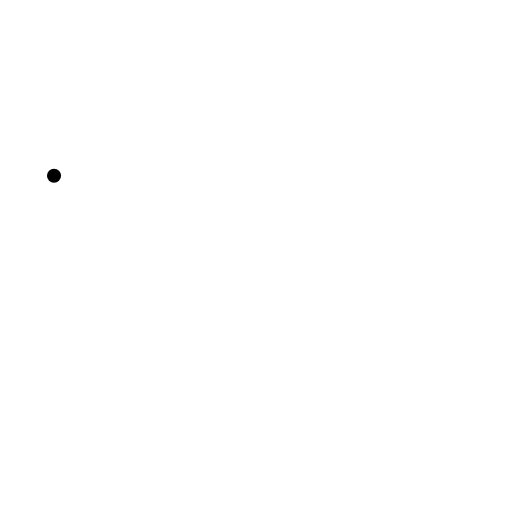
t = 0.00 s
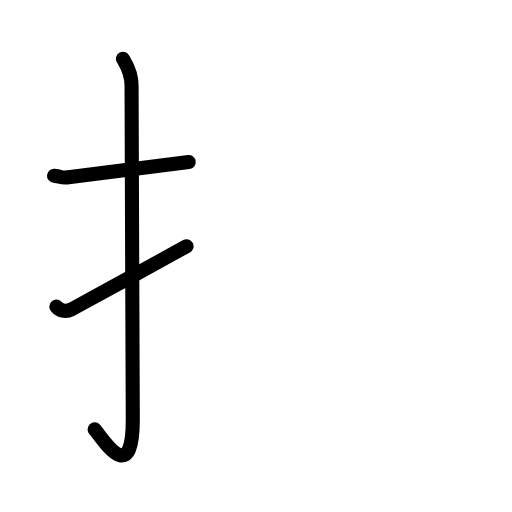
t = 2.80 s
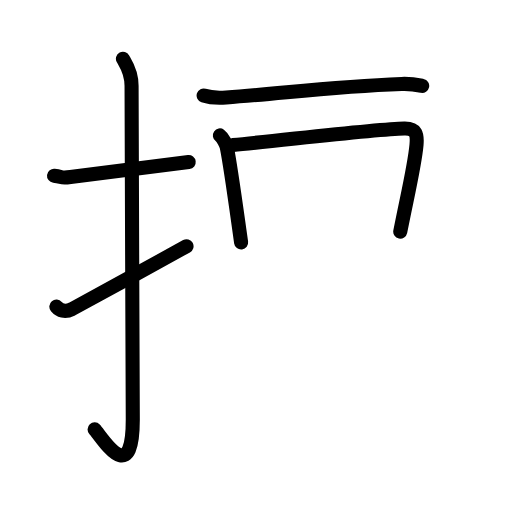
t = 5.60 s
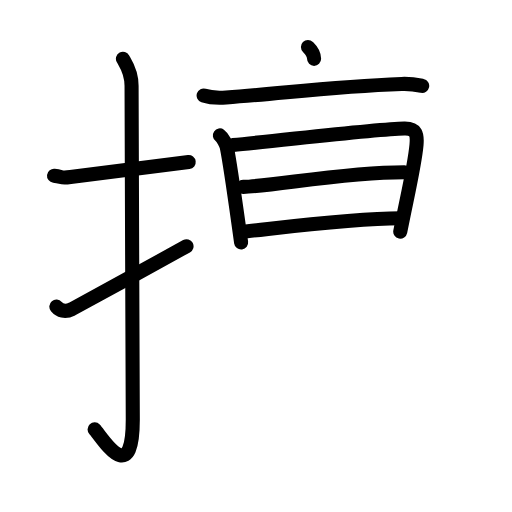
t = 8.40 s
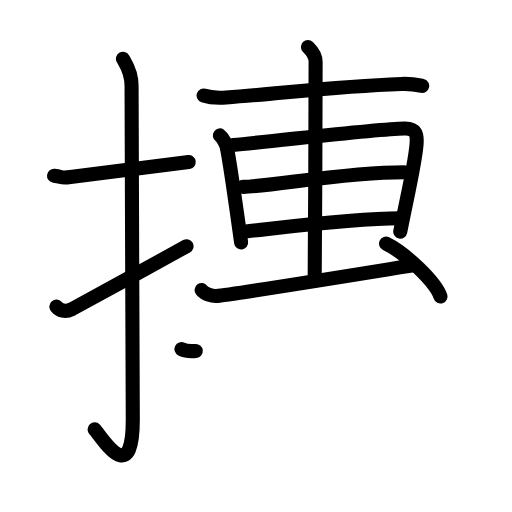
t = 11.20 s
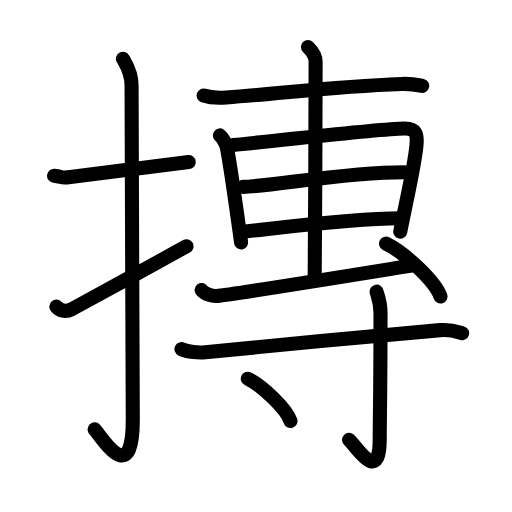
t = 14.00 s

The animated SVG that drew these frames (rendered in a browser with its animation timeline set to each time). Animation: 42 SMIL elements (animate=42); one cycle of 14.00 s.

<?xml version="1.0" encoding="UTF-8"?>
<!--
AniKanjiVG is licensed by CC-BY-SA Paul C. Sommerhoff (https://bitbucket.org/sommerhoff/anikanjivg).
AniKanjiVG uses KanjiVG which is licensed by CC-BY-SA Ulrich Apel (http://kanjivg.tagaini.net).
See also http://creativecommons.org/licenses/by-sa/3.0/
-->
<svg xmlns:kvg='http://kanjivg.tagaini.net' xmlns='http://www.w3.org/2000/svg' width='109' height='109' viewBox='0 0 109 109' style='fill:none;stroke:#000000;stroke-width:3;stroke-linecap:round;stroke-linejoin:round;' id="kvg:kanji_06476"><g id="kvg:06476" kvg:element="摶"><g id="kvg:06476-g1" kvg:element="扌" kvg:variant="true" kvg:original="手" kvg:position="left" kvg:radical="general"><path id="kvg:06476-s1" kvg:type="㇐" d="M11.5,37.42c2.08,0.25,1.27,0.55,3.5,0.25c5.5-0.75,16-2,25.17-3.17"><animate attributeName="d" begin="0.0s" dur="0.5s" from="M11.5,37.42C11.5,37.42,11.5,37.42,11.5,37.42" to="M11.5,37.42c2.08,0.25,1.27,0.55,3.5,0.25" />
<animate attributeName="d" begin="0.5s" dur="0.5s" from="M11.5,37.42c2.08,0.25,1.27,0.55,3.5,0.25c0,0,0,0,0,0,0" to="M11.5,37.42c2.08,0.25,1.27,0.55,3.5,0.25c5.5-0.75,16-2,25.17-3.17" />
</path>
<path id="kvg:06476-s2" kvg:type="㇚" d="M26.17,12.5c0.51,0.96,1.84,2.6,1.84,5.77c0,15.94,0.26,59.09,0.26,71.05c0,14.91-6.62,3.7-8.13,2.09"><animate attributeName="d" begin="1.0s" dur="0.3333333333333333s" from="M26.17,12.5C26.17,12.5,26.17,12.5,26.17,12.5" to="M26.17,12.5c0.51,0.96,1.84,2.6,1.84,5.77" />
<animate attributeName="d" begin="1.3333333333333333s" dur="0.3333333333333333s" from="M26.17,12.5c0.51,0.96,1.84,2.6,1.84,5.77c0,0,0,0,0,0,0" to="M26.17,12.5c0.51,0.96,1.84,2.6,1.84,5.77c0,15.94,0.26,59.09,0.26,71.05" />
<animate attributeName="d" begin="1.6666666666666665s" dur="0.3333333333333333s" from="M26.17,12.5c0.51,0.96,1.84,2.6,1.84,5.77c0,15.94,0.26,59.09,0.26,71.05c0,0,0,0,0,0,0" to="M26.17,12.5c0.51,0.96,1.84,2.6,1.84,5.77c0,15.94,0.26,59.09,0.26,71.05c0,14.91-6.62,3.7-8.13,2.09" />
<animate attributeName="d" begin="0s" dur="1.0s" from="M-100,-100" to="M-100,-100" />
</path>
<path id="kvg:06476-s3" kvg:type="㇀" d="M12,65.27c0.69,0.82,1.79,1.3,3.31,0.54c0.9-0.45,20.59-11.25,24.4-13.39"><animate attributeName="d" begin="2.0s" dur="0.5s" from="M12,65.27C12,65.27,12,65.27,12,65.27" to="M12,65.27c0.69,0.82,1.79,1.3,3.31,0.54" />
<animate attributeName="d" begin="2.5s" dur="0.5s" from="M12,65.27c0.69,0.82,1.79,1.3,3.31,0.54c0,0,0,0,0,0,0" to="M12,65.27c0.69,0.82,1.79,1.3,3.31,0.54c0.9-0.45,20.59-11.25,24.4-13.39" />
<animate attributeName="d" begin="0s" dur="2.0s" from="M-100,-100" to="M-100,-100" />
</path>
</g>
<g id="kvg:06476-g2" kvg:element="專" kvg:position="right"><g id="kvg:06476-g3" kvg:position="top"><g id="kvg:06476-g4" kvg:element="十" kvg:part="1"><path id="kvg:06476-s4" kvg:type="㇐" d="M43.35,20.34c1.25,0.41,3.54,0.5,4.8,0.41c12.22-0.87,22.44-2.34,37.35-2.88c2.09-0.08,3.34,0.19,4.38,0.4"><animate attributeName="d" begin="3.0s" dur="0.3333333333333333s" from="M43.35,20.34C43.35,20.34,43.35,20.34,43.35,20.34" to="M43.35,20.34c1.25,0.41,3.54,0.5,4.8,0.41" />
<animate attributeName="d" begin="3.3333333333333335s" dur="0.3333333333333333s" from="M43.35,20.34c1.25,0.41,3.54,0.5,4.8,0.41c0,0,0,0,0,0,0" to="M43.35,20.34c1.25,0.41,3.54,0.5,4.8,0.41c12.22-0.87,22.44-2.34,37.35-2.88" />
<animate attributeName="d" begin="3.6666666666666665s" dur="0.3333333333333333s" from="M43.35,20.34c1.25,0.41,3.54,0.5,4.8,0.41c12.22-0.87,22.44-2.34,37.35-2.88c0,0,0,0,0,0,0" to="M43.35,20.34c1.25,0.41,3.54,0.5,4.8,0.41c12.22-0.87,22.44-2.34,37.35-2.88c2.09-0.08,3.34,0.19,4.38,0.4" />
<animate attributeName="d" begin="0s" dur="3.0s" from="M-100,-100" to="M-100,-100" />
</path>
</g>
<path id="kvg:06476-s5" kvg:type="㇑" d="M46.81,28.83c0.6,0.42,1.37,1.99,1.48,2.55c0.81,4.02,1.85,11.8,3.04,20.23"><animate attributeName="d" begin="4.0s" dur="0.5s" from="M46.81,28.83C46.81,28.83,46.81,28.83,46.81,28.83" to="M46.81,28.83c0.6,0.42,1.37,1.99,1.48,2.55" />
<animate attributeName="d" begin="4.5s" dur="0.5s" from="M46.81,28.83c0.6,0.42,1.37,1.99,1.48,2.55c0,0,0,0,0,0,0" to="M46.81,28.83c0.6,0.42,1.37,1.99,1.48,2.55c0.81,4.02,1.85,11.8,3.04,20.23" />
<animate attributeName="d" begin="0s" dur="4.0s" from="M-100,-100" to="M-100,-100" />
</path>
<path id="kvg:06476-s6" kvg:type="㇕" d="M49.62,30.86c9.15-0.81,30.21-3.38,36.45-3.5c2.58-0.05,2.79,1.27,2.6,3.47c-0.38,4.33-1.92,10.68-3.46,18.48"><animate attributeName="d" begin="5.0s" dur="0.3333333333333333s" from="M49.62,30.86C49.62,30.86,49.62,30.86,49.62,30.86" to="M49.62,30.86c9.15-0.81,30.21-3.38,36.45-3.5" />
<animate attributeName="d" begin="5.333333333333333s" dur="0.3333333333333333s" from="M49.62,30.86c9.15-0.81,30.21-3.38,36.45-3.5c0,0,0,0,0,0,0" to="M49.62,30.86c9.15-0.81,30.21-3.38,36.45-3.5c2.58-0.05,2.79,1.27,2.6,3.47" />
<animate attributeName="d" begin="5.666666666666667s" dur="0.3333333333333333s" from="M49.62,30.86c9.15-0.81,30.21-3.38,36.45-3.5c2.58-0.05,2.79,1.27,2.6,3.47c0,0,0,0,0,0,0" to="M49.62,30.86c9.15-0.81,30.21-3.38,36.45-3.5c2.58-0.05,2.79,1.27,2.6,3.47c-0.38,4.33-1.92,10.68-3.46,18.48" />
<animate attributeName="d" begin="0s" dur="5.0s" from="M-100,-100" to="M-100,-100" />
</path>
<path id="kvg:06476-s7" kvg:type="㇐" d="M51.78,39.79c6.9-0.21,21.3-3.13,34.29-3.13"><animate attributeName="d" begin="6.0s" dur="1.0s" from="M51.78,39.79C51.78,39.79,51.78,39.79,51.78,39.79" to="M51.78,39.79c6.9-0.21,21.3-3.13,34.29-3.13" />
<animate attributeName="d" begin="0s" dur="6.0s" from="M-100,-100" to="M-100,-100" />
</path>
<path id="kvg:06476-s8" kvg:type="㇐" d="M51.38,49.36c8.02-0.84,23.4-2.9,33.84-2.9"><animate attributeName="d" begin="7.0s" dur="1.0s" from="M51.38,49.36C51.38,49.36,51.38,49.36,51.38,49.36" to="M51.38,49.36c8.02-0.84,23.4-2.9,33.84-2.9" />
<animate attributeName="d" begin="0s" dur="7.0s" from="M-100,-100" to="M-100,-100" />
</path>
<g id="kvg:06476-g5" kvg:element="十" kvg:part="2"><path id="kvg:06476-s9" kvg:type="㇑" d="M65.56,10c0.61,0.6,1.63,1.5,1.63,3.16c0,1.2-0.08,39.13-0.2,46.59"><animate attributeName="d" begin="8.0s" dur="0.5s" from="M65.56,10C65.56,10,65.56,10,65.56,10" to="M65.56,10c0.61,0.6,1.63,1.5,1.63,3.16" />
<animate attributeName="d" begin="8.5s" dur="0.5s" from="M65.56,10c0.61,0.6,1.63,1.5,1.63,3.16c0,0,0,0,0,0,0" to="M65.56,10c0.61,0.6,1.63,1.5,1.63,3.16c0,1.2-0.08,39.13-0.2,46.59" />
<animate attributeName="d" begin="0s" dur="8.0s" from="M-100,-100" to="M-100,-100" />
</path>
</g>
<path id="kvg:06476-s10" kvg:type="㇐" d="M42.93,61.75c0.63,0.86,2.27,1.32,3.16,1.26c2.97-0.21,36.32-5.64,41.85-6.52"><animate attributeName="d" begin="9.0s" dur="0.5s" from="M42.93,61.75C42.93,61.75,42.93,61.75,42.93,61.75" to="M42.93,61.75c0.63,0.86,2.27,1.32,3.16,1.26" />
<animate attributeName="d" begin="9.5s" dur="0.5s" from="M42.93,61.75c0.63,0.86,2.27,1.32,3.16,1.26c0,0,0,0,0,0,0" to="M42.93,61.75c0.63,0.86,2.27,1.32,3.16,1.26c2.97-0.21,36.32-5.64,41.85-6.52" />
<animate attributeName="d" begin="0s" dur="9.0s" from="M-100,-100" to="M-100,-100" />
</path>
<path id="kvg:06476-s11" kvg:type="㇔" d="M82.19,51.87c4.09,1.99,10.56,8.16,11.58,11.25"><animate attributeName="d" begin="10.0s" dur="1.0s" from="M82.19,51.87C82.19,51.87,82.19,51.87,82.19,51.87" to="M82.19,51.87c4.09,1.99,10.56,8.16,11.58,11.25" />
<animate attributeName="d" begin="0s" dur="10.0s" from="M-100,-100" to="M-100,-100" />
</path>
</g>
<g id="kvg:06476-g6" kvg:element="寸" kvg:position="bottom"><path id="kvg:06476-s12" kvg:type="㇐" d="M38.63,74.32c1.33,0.66,3.74,0.79,5.08,0.66c12.39-1.22,38.24-3.7,50.03-4.7c2.2-0.19,3.54,0.31,4.64,0.64"><animate attributeName="d" begin="11.0s" dur="0.3333333333333333s" from="M38.63,74.32C38.63,74.32,38.63,74.32,38.63,74.32" to="M38.63,74.32c1.33,0.66,3.74,0.79,5.08,0.66" />
<animate attributeName="d" begin="11.333333333333334s" dur="0.3333333333333333s" from="M38.63,74.32c1.33,0.66,3.74,0.79,5.08,0.66c0,0,0,0,0,0,0" to="M38.63,74.32c1.33,0.66,3.74,0.79,5.08,0.66c12.39-1.22,38.24-3.7,50.03-4.7" />
<animate attributeName="d" begin="11.666666666666666s" dur="0.3333333333333333s" from="M38.63,74.32c1.33,0.66,3.74,0.79,5.08,0.66c12.39-1.22,38.24-3.7,50.03-4.7c0,0,0,0,0,0,0" to="M38.63,74.32c1.33,0.66,3.74,0.79,5.08,0.66c12.39-1.22,38.24-3.7,50.03-4.7c2.2-0.19,3.54,0.31,4.64,0.64" />
<animate attributeName="d" begin="0s" dur="11.0s" from="M-100,-100" to="M-100,-100" />
</path>
<path id="kvg:06476-s13" kvg:type="㇚" d="M80.17,62.08c0.06,0.4,0.84,2.06,0.84,4.58c0,16.93-0.17,22.67-0.17,26.78c0,9.99-5.05,1.48-6.52,0.21"><animate attributeName="d" begin="12.0s" dur="0.3333333333333333s" from="M80.17,62.08C80.17,62.08,80.17,62.08,80.17,62.08" to="M80.17,62.08c0.06,0.4,0.84,2.06,0.84,4.58" />
<animate attributeName="d" begin="12.333333333333334s" dur="0.3333333333333333s" from="M80.17,62.08c0.06,0.4,0.84,2.06,0.84,4.58c0,0,0,0,0,0,0" to="M80.17,62.08c0.06,0.4,0.84,2.06,0.84,4.58c0,16.93-0.17,22.67-0.17,26.78" />
<animate attributeName="d" begin="12.666666666666666s" dur="0.3333333333333333s" from="M80.17,62.08c0.06,0.4,0.84,2.06,0.84,4.58c0,16.93-0.17,22.67-0.17,26.78c0,0,0,0,0,0,0" to="M80.17,62.08c0.06,0.4,0.84,2.06,0.84,4.58c0,16.93-0.17,22.67-0.17,26.78c0,9.99-5.05,1.48-6.52,0.21" />
<animate attributeName="d" begin="0s" dur="12.0s" from="M-100,-100" to="M-100,-100" />
</path>
<path id="kvg:06476-s14" kvg:type="㇔" d="M52.76,80.62c3.21,1.59,8.28,6.53,9.08,9"><animate attributeName="d" begin="13.0s" dur="1.0s" from="M52.76,80.62C52.76,80.62,52.76,80.62,52.76,80.62" to="M52.76,80.62c3.21,1.59,8.28,6.53,9.08,9" />
<animate attributeName="d" begin="0s" dur="13.0s" from="M-100,-100" to="M-100,-100" />
</path>
</g>
</g>
</g>
</svg>
